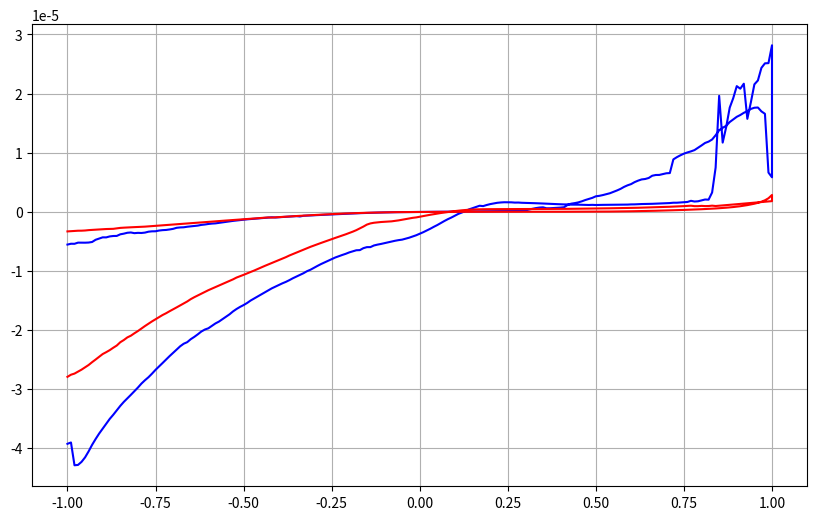

Write Python code to recreate this figure.
# -*- coding: utf-8 -*-
import pandas as pd
import matplotlib.pyplot as plt
import numpy as np


cell_v = [-1, -0.990000009536743, -0.980000019073486, -0.970000028610229, -0.959999978542328, -0.949999988079071, -0.939999997615814, -0.930000007152557, -0.920000016689301, -0.910000026226044, -0.899999976158142, -0.889999985694885, -0.879999995231628, -0.870000004768372, -0.860000014305115, -0.850000023841858, -0.839999973773956, -0.829999983310699, -0.819999992847443, -0.810000002384186, -0.800000011920928, -0.790000021457672, -0.779999971389771, -0.769999980926514, -0.759999990463257, -0.75, -0.740000009536743, -0.730000019073486, -0.720000028610229, -0.709999978542328, -0.699999988079071, -0.689999997615814, -0.680000007152557, -0.670000016689301, -0.660000026226044, -0.649999976158142, -0.639999985694885, -0.629999995231628, -0.620000004768372, -0.610000014305115, -0.600000023841858, -0.589999973773956, -0.579999983310699, -0.569999992847443, -0.560000002384186, -0.550000011920928, -0.540000021457672, -0.529999971389771, -0.519999980926514, -0.509999990463257, -0.5, -0.490000009536743, -0.479999989271164, -0.469999998807907, -0.46000000834465, -0.449999988079071, -0.439999997615814, -0.430000007152557, -0.419999986886978, -0.409999996423721, -0.400000005960464, -0.389999985694885, -0.379999995231628, -0.370000004768372, -0.360000014305115, -0.349999994039536, -0.340000003576279, -0.330000013113022, -0.319999992847443, -0.310000002384186, -0.300000011920929, -0.28999999165535, -0.280000001192093, -0.270000010728836, -0.259999990463257, -0.25, -0.239999994635582, -0.230000004172325, -0.219999998807907, -0.209999993443489, -0.200000002980232, -0.189999997615814, -0.180000007152557, -0.170000001788139, -0.159999996423721, -0.150000005960464, -0.140000000596046, -0.129999995231628, -0.119999997317791, -0.109999999403954, -0.100000001490116, -0.0900000035762787, -0.0799999982118607, -0.0700000002980232, -0.0599999986588955, -0.0500000007450581, -0.0399999991059303, -0.0299999993294477, -0.0199999995529652, -0.00999999977648258, 0, 0.00999999977648258, 0.0199999995529652, 0.0299999993294477, 0.0399999991059303, 0.0500000007450581, 0.0599999986588955, 0.0700000002980232, 0.0799999982118607, 0.0900000035762787, 0.100000001490116, 0.109999999403954, 0.119999997317791, 0.129999995231628, 0.140000000596046, 0.150000005960464, 0.159999996423721, 0.170000001788139, 0.180000007152557, 0.189999997615814, 0.200000002980232, 0.209999993443489, 0.219999998807907, 0.230000004172325, 0.239999994635582, 0.25, 0.259999990463257, 0.270000010728836, 0.280000001192093, 0.28999999165535, 0.300000011920929, 0.310000002384186, 0.319999992847443, 0.330000013113022, 0.340000003576279, 0.349999994039536, 0.360000014305115, 0.370000004768372, 0.379999995231628, 0.389999985694885, 0.400000005960464, 0.409999996423721, 0.419999986886978, 0.430000007152557, 0.439999997615814, 0.449999988079071, 0.46000000834465, 0.469999998807907, 0.479999989271164, 0.490000009536743, 0.5, 0.509999990463257, 0.519999980926514, 0.529999971389771, 0.540000021457672, 0.550000011920928, 0.560000002384186, 0.569999992847443, 0.579999983310699, 0.589999973773956, 0.600000023841858, 0.610000014305115, 0.620000004768372, 0.629999995231628, 0.639999985694885, 0.649999976158142, 0.660000026226044, 0.670000016689301, 0.680000007152557, 0.689999997615814, 0.699999988079071, 0.709999978542328, 0.720000028610229, 0.730000019073486, 0.740000009536743, 0.75, 0.759999990463257, 0.769999980926514, 0.779999971389771, 0.790000021457672, 0.800000011920928, 0.810000002384186, 0.819999992847443, 0.829999983310699, 0.839999973773956, 0.850000023841858, 0.860000014305115, 0.870000004768372, 0.879999995231628, 0.889999985694885, 0.899999976158142, 0.910000026226044, 0.920000016689301, 0.930000007152557, 0.939999997615814, 0.949999988079071, 0.959999978542328, 0.970000028610229, 0.980000019073486, 0.990000009536743, 1, 1, 0.990000009536743, 0.980000019073486, 0.970000028610229, 0.959999978542328, 0.949999988079071, 0.939999997615814, 0.930000007152557, 0.920000016689301, 0.910000026226044, 0.899999976158142, 0.889999985694885, 0.879999995231628, 0.870000004768372, 0.860000014305115, 0.850000023841858, 0.839999973773956, 0.829999983310699, 0.819999992847443, 0.810000002384186, 0.800000011920928, 0.790000021457672, 0.779999971389771, 0.769999980926514, 0.759999990463257, 0.75, 0.740000009536743, 0.730000019073486, 0.720000028610229, 0.709999978542328, 0.699999988079071, 0.689999997615814, 0.680000007152557, 0.670000016689301, 0.660000026226044, 0.649999976158142, 0.639999985694885, 0.629999995231628, 0.620000004768372, 0.610000014305115, 0.600000023841858, 0.589999973773956, 0.579999983310699, 0.569999992847443, 0.560000002384186, 0.550000011920928, 0.540000021457672, 0.529999971389771, 0.519999980926514, 0.509999990463257, 0.5, 0.490000009536743, 0.479999989271164, 0.469999998807907, 0.46000000834465, 0.449999988079071, 0.439999997615814, 0.430000007152557, 0.419999986886978, 0.409999996423721, 0.400000005960464, 0.389999985694885, 0.379999995231628, 0.370000004768372, 0.360000014305115, 0.349999994039536, 0.340000003576279, 0.330000013113022, 0.319999992847443, 0.310000002384186, 0.300000011920929, 0.28999999165535, 0.280000001192093, 0.270000010728836, 0.259999990463257, 0.25, 0.239999994635582, 0.230000004172325, 0.219999998807907, 0.209999993443489, 0.200000002980232, 0.189999997615814, 0.180000007152557, 0.170000001788139, 0.159999996423721, 0.150000005960464, 0.140000000596046, 0.129999995231628, 0.119999997317791, 0.109999999403954, 0.100000001490116, 0.0900000035762787, 0.0799999982118607, 0.0700000002980232, 0.0599999986588955, 0.0500000007450581, 0.0399999991059303, 0.0299999993294477, 0.0199999995529652, 0.00999999977648258, 0, -0.00999999977648258, -0.0199999995529652, -0.0299999993294477, -0.0399999991059303, -0.0500000007450581, -0.0599999986588955, -0.0700000002980232, -0.0799999982118607, -0.0900000035762787, -0.100000001490116, -0.109999999403954, -0.119999997317791, -0.129999995231628, -0.140000000596046, -0.150000005960464, -0.159999996423721, -0.170000001788139, -0.180000007152557, -0.189999997615814, -0.200000002980232, -0.209999993443489, -0.219999998807907, -0.230000004172325, -0.239999994635582, -0.25, -0.259999990463257, -0.270000010728836, -0.280000001192093, -0.28999999165535, -0.300000011920929, -0.310000002384186, -0.319999992847443, -0.330000013113022, -0.340000003576279, -0.349999994039536, -0.360000014305115, -0.370000004768372, -0.379999995231628, -0.389999985694885, -0.400000005960464, -0.409999996423721, -0.419999986886978, -0.430000007152557, -0.439999997615814, -0.449999988079071, -0.46000000834465, -0.469999998807907, -0.479999989271164, -0.490000009536743, -0.5, -0.509999990463257, -0.519999980926514, -0.529999971389771, -0.540000021457672, -0.550000011920928, -0.560000002384186, -0.569999992847443, -0.579999983310699, -0.589999973773956, -0.600000023841858, -0.610000014305115, -0.620000004768372, -0.629999995231628, -0.639999985694885, -0.649999976158142, -0.660000026226044, -0.670000016689301, -0.680000007152557, -0.689999997615814, -0.699999988079071, -0.709999978542328, -0.720000028610229, -0.730000019073486, -0.740000009536743, -0.75, -0.759999990463257, -0.769999980926514, -0.779999971389771, -0.790000021457672, -0.800000011920928, -0.810000002384186, -0.819999992847443, -0.829999983310699, -0.839999973773956, -0.850000023841858, -0.860000014305115, -0.870000004768372, -0.879999995231628, -0.889999985694885, -0.899999976158142, -0.910000026226044, -0.920000016689301, -0.930000007152557, -0.939999997615814, -0.949999988079071, -0.959999978542328, -0.970000028610229, -0.980000019073486, -0.990000009536743, -1]

cell_gel_i = [-3.93015E-05, -3.9076E-05, -4.2937E-05, -4.28753E-05, -4.23607E-05, -4.16001E-05, -4.0593E-05, -3.94739E-05, -3.84879E-05, -3.75644E-05, -3.6731E-05, -3.59193E-05, -3.50872E-05, -3.43894E-05, -3.36274E-05, -3.28797E-05, -3.22054E-05, -3.16189E-05, -3.1012E-05, -3.04089E-05, -2.97809E-05, -2.91082E-05, -2.85415E-05, -2.80295E-05, -2.74284E-05, -2.67826E-05, -2.62127E-05, -2.56254E-05, -2.50286E-05, -2.44487E-05, -2.38856E-05, -2.33465E-05, -2.27893E-05, -2.23583E-05, -2.20941E-05, -2.15906E-05, -2.12019E-05, -2.07664E-05, -2.02946E-05, -1.99573E-05, -1.97434E-05, -1.9341E-05, -1.89258E-05, -1.86122E-05, -1.82092E-05, -1.78106E-05, -1.73814E-05, -1.68877E-05, -1.64773E-05, -1.61222E-05, -1.58123E-05, -1.54612E-05, -1.50441E-05, -1.46972E-05, -1.43624E-05, -1.39956E-05, -1.36502E-05, -1.33053E-05, -1.29843E-05, -1.26946E-05, -1.23982E-05, -1.2135E-05, -1.18872E-05, -1.15928E-05, -1.12702E-05, -1.09901E-05, -1.06925E-05, -1.04212E-05, -1.00777E-05, -9.8258E-06, -9.4954E-06, -9.1735E-06, -8.86548E-06, -8.58843E-06, -8.31448E-06, -8.02918E-06, -7.76583E-06, -7.54575E-06, -7.33244E-06, -7.1318E-06, -6.89455E-06, -6.71335E-06, -6.53323E-06, -6.50898E-06, -6.17925E-06, -6.00448E-06, -5.99994E-06, -5.72376E-06, -5.58014E-06, -5.46463E-06, -5.32843E-06, -5.20194E-06, -5.04283E-06, -4.92597E-06, -4.81819E-06, -4.73537E-06, -4.57133E-06, -4.40728E-06, -4.20729E-06, -3.99329E-06, -3.73988E-06, -3.4772E-06, -3.18163E-06, -2.88913E-06, -2.56345E-06, -2.26135E-06, -1.91198E-06, -1.58046E-06, -1.26587E-06, -9.88902E-07, -6.67962E-07, -3.64564E-07, -1.35654E-07, 1.18194E-07, 3.88643E-07, 5.89701E-07, 8.08838E-07, 1.00525E-06, 9.42527E-07, 1.12678E-06, 1.2789E-06, 1.39937E-06, 1.50151E-06, 1.5593E-06, 1.59482E-06, 1.5976E-06, 1.58241E-06, 1.53612E-06, 1.54509E-06, 1.50477E-06, 1.48995E-06, 1.47053E-06, 1.4571E-06, 1.42862E-06, 1.41136E-06, 1.38025E-06, 1.34999E-06, 1.3204E-06, 1.30033E-06, 1.27429E-06, 1.25065E-06, 1.23E-06, 1.2297E-06, 1.18982E-06, 1.18853E-06, 1.18264E-06, 1.16014E-06, 1.15139E-06, 1.13376E-06, 1.15469E-06, 1.1286E-06, 1.15047E-06, 1.15369E-06, 1.15823E-06, 1.15169E-06, 1.16158E-06, 1.1783E-06, 1.18564E-06, 1.19828E-06, 1.19955E-06, 1.23034E-06, 1.23704E-06, 1.2723E-06, 1.29257E-06, 1.30341E-06, 1.32433E-06, 1.33168E-06, 1.35613E-06, 1.37077E-06, 1.3972E-06, 1.43014E-06, 1.45919E-06, 1.5154E-06, 1.51526E-06, 1.55593E-06, 1.60421E-06, 1.64378E-06, 1.83743E-06, 1.71783E-06, 1.75885E-06, 1.90522E-06, 2.0594E-06, 2.03298E-06, 3.24719E-06, 7.4682E-06, 1.96135E-05, 1.16959E-05, 1.43352E-05, 1.76156E-05, 1.92273E-05, 2.12531E-05, 2.08216E-05, 2.16651E-05, 1.57215E-05, 1.85122E-05, 2.15533E-05, 2.22161E-05, 2.43501E-05, 2.51157E-05, 2.51488E-05, 2.81713E-05, 5.81825E-06, 6.61826E-06, 1.65662E-05, 1.69781E-05, 1.76369E-05, 1.75964E-05, 1.73942E-05, 1.70137E-05, 1.67368E-05, 1.63633E-05, 1.60599E-05, 1.5612E-05, 1.5176E-05, 1.45366E-05, 1.41963E-05, 1.37898E-05, 1.29392E-05, 1.22197E-05, 1.18579E-05, 1.16332E-05, 1.12162E-05, 1.08299E-05, 1.04256E-05, 1.02095E-05, 1.00306E-05, 9.8241E-06, 9.54498E-06, 9.22807E-06, 8.85113E-06, 6.53633E-06, 6.49912E-06, 6.35429E-06, 6.22011E-06, 6.21012E-06, 6.08483E-06, 5.70205E-06, 5.53177E-06, 5.45882E-06, 5.25587E-06, 5.00324E-06, 4.66752E-06, 4.46155E-06, 4.1937E-06, 3.85591E-06, 3.59201E-06, 3.35361E-06, 3.12193E-06, 2.96889E-06, 2.81066E-06, 2.68337E-06, 2.60161E-06, 2.33929E-06, 2.15793E-06, 1.96919E-06, 1.74967E-06, 1.56918E-06, 1.44824E-06, 1.35439E-06, 1.15112E-06, 7.57951E-07, 6.9296E-07, 6.57159E-07, 6.20841E-07, 5.79645E-07, 5.73111E-07, 7.35791E-07, 6.97415E-07, 6.08298E-07, 4.91311E-07, 3.58991E-07, 2.0591E-07, 1.08087E-07, 1.08491E-07, 1.07679E-07, 1.06809E-07, 1.03268E-07, 9.93087E-08, 9.57454E-08, 9.11113E-08, 8.25653E-08, 7.55816E-08, 7.14316E-08, 6.70581E-08, 6.07349E-08, 5.57049E-08, 4.82768E-08, 4.17017E-08, 3.42483E-08, 2.63051E-08, 1.54214E-08, 4.62321E-09, -3.94482E-10, -3.31646E-09, -7.95355E-09, -1.15103E-08, -1.53335E-08, -2.01076E-08, -2.54411E-08, -2.79671E-08, -3.17451E-08, -3.94467E-08, -4.43587E-08, -5.04221E-08, -5.57705E-08, -6.30392E-08, -7.0085E-08, -7.93616E-08, -9.41994E-08, -9.88363E-08, -1.11432E-07, -1.2426E-07, -1.32616E-07, -1.54843E-07, -1.71702E-07, -1.90036E-07, -2.08315E-07, -2.29728E-07, -2.54726E-07, -2.8011E-07, -3.067E-07, -3.32782E-07, -3.57751E-07, -3.84437E-07, -4.1115E-07, -4.38575E-07, -4.65644E-07, -4.96048E-07, -5.22474E-07, -5.51836E-07, -5.81509E-07, -6.0432E-07, -6.34864E-07, -6.66039E-07, -6.9495E-07, -8.13008E-07, -7.54981E-07, -7.8921E-07, -8.28068E-07, -8.66378E-07, -9.05679E-07, -9.53887E-07, -9.85975E-07, -9.52486E-07, -1.0004E-06, -1.05542E-06, -1.10657E-06, -1.15619E-06, -1.20758E-06, -1.2553E-06, -1.29723E-06, -1.36067E-06, -1.43233E-06, -1.48879E-06, -1.55965E-06, -1.64145E-06, -1.72129E-06, -1.80634E-06, -1.90436E-06, -1.98208E-06, -2.01856E-06, -2.08426E-06, -2.17623E-06, -2.24008E-06, -2.35855E-06, -2.4133E-06, -2.4863E-06, -2.55084E-06, -2.64401E-06, -2.66916E-06, -2.73043E-06, -2.90744E-06, -3.01141E-06, -3.09446E-06, -3.12691E-06, -3.19586E-06, -3.31824E-06, -3.32897E-06, -3.39082E-06, -3.54397E-06, -3.60947E-06, -3.58639E-06, -3.639E-06, -3.52226E-06, -3.5724E-06, -3.72174E-06, -3.8333E-06, -4.10639E-06, -4.11974E-06, -4.19096E-06, -4.35407E-06, -4.34787E-06, -4.56115E-06, -4.75611E-06, -5.13297E-06, -5.22639E-06, -5.25142E-06, -5.25534E-06, -5.24233E-06, -5.4383E-06, -5.43022E-06, -5.57067E-06]

cell_no_gel = [-2.79642E-05, -2.76042E-05, -2.74144E-05, -2.70795E-05, -2.67465E-05, -2.6357E-05, -2.59615E-05, -2.54803E-05, -2.50322E-05, -2.45605E-05, -2.41058E-05, -2.37868E-05, -2.34454E-05, -2.30393E-05, -2.26642E-05, -2.21037E-05, -2.17322E-05, -2.1288E-05, -2.09992E-05, -2.05887E-05, -2.02104E-05, -1.97847E-05, -1.93647E-05, -1.89693E-05, -1.85783E-05, -1.82109E-05, -1.78492E-05, -1.74975E-05, -1.71962E-05, -1.68535E-05, -1.65389E-05, -1.62035E-05, -1.58715E-05, -1.5544E-05, -1.52036E-05, -1.48098E-05, -1.4483E-05, -1.41836E-05, -1.38696E-05, -1.35678E-05, -1.32946E-05, -1.30308E-05, -1.27643E-05, -1.25053E-05, -1.22374E-05, -1.19654E-05, -1.17216E-05, -1.14598E-05, -1.1154E-05, -1.0931E-05, -1.06954E-05, -1.04454E-05, -1.02082E-05, -9.96884E-06, -9.70221E-06, -9.43642E-06, -9.18575E-06, -8.93869E-06, -8.68785E-06, -8.44728E-06, -8.19396E-06, -7.94971E-06, -7.703E-06, -7.42053E-06, -7.17369E-06, -6.92415E-06, -6.6741E-06, -6.43021E-06, -6.18601E-06, -5.94783E-06, -5.72388E-06, -5.51169E-06, -5.29222E-06, -5.07726E-06, -4.86549E-06, -4.65767E-06, -4.44761E-06, -4.24861E-06, -4.04335E-06, -3.83118E-06, -3.61426E-06, -3.38285E-06, -3.12866E-06, -2.83489E-06, -2.52725E-06, -2.18948E-06, -1.98927E-06, -1.87768E-06, -1.80626E-06, -1.75217E-06, -1.71974E-06, -1.68794E-06, -1.63818E-06, -1.56471E-06, -1.47404E-06, -1.36747E-06, -1.258E-06, -1.15139E-06, -1.04501E-06, -9.70479E-07, -8.54642E-07, -7.41355E-07, -6.30113E-07, -5.24529E-07, -4.21428E-07, -3.20902E-07, -2.27245E-07, -1.40245E-07, -5.43151E-08, 2.69223E-08, 1.01922E-07, 1.71052E-07, 2.33569E-07, 2.86541E-07, 3.30492E-07, 3.63216E-07, 3.87272E-07, 4.02116E-07, 4.11958E-07, 4.18477E-07, 4.24501E-07, 4.27135E-07, 4.28938E-07, 4.30254E-07, 4.33267E-07, 4.3615E-07, 4.37731E-07, 4.39174E-07, 4.3987E-07, 4.40258E-07, 4.41736E-07, 4.42692E-07, 4.45039E-07, 4.46951E-07, 4.49141E-07, 4.52889E-07, 4.55082E-07, 4.5775E-07, 4.61005E-07, 4.65337E-07, 4.69188E-07, 4.73686E-07, 4.7871E-07, 4.84892E-07, 4.91083E-07, 4.98098E-07, 5.04322E-07, 5.12955E-07, 5.1921E-07, 5.27315E-07, 5.35446E-07, 5.4434E-07, 5.52432E-07, 5.61602E-07, 5.71631E-07, 5.8092E-07, 5.91247E-07, 6.01718E-07, 6.13397E-07, 6.25326E-07, 6.3644E-07, 6.48873E-07, 6.63094E-07, 6.79743E-07, 6.96424E-07, 7.12998E-07, 7.29611E-07, 7.46449E-07, 7.65332E-07, 7.8597E-07, 8.07436E-07, 8.3166E-07, 8.5542E-07, 8.81706E-07, 9.115E-07, 9.40965E-07, 9.73095E-07, 1.01057E-06, 9.34862E-07, 9.34519E-07, 9.82381E-07, 9.44059E-07, 9.56922E-07, 1.0177E-06, 9.57412E-07, 1.01125E-06, 1.06354E-06, 1.1137E-06, 1.16345E-06, 1.21452E-06, 1.2642E-06, 1.31492E-06, 1.3662E-06, 1.41577E-06, 1.46741E-06, 1.51944E-06, 1.5715E-06, 1.62524E-06, 1.67679E-06, 1.72996E-06, 1.78377E-06, 2.82906E-06, 2.27132E-06, 1.92906E-06, 1.68695E-06, 1.4982E-06, 1.34606E-06, 1.22015E-06, 1.11005E-06, 1.01377E-06, 9.24096E-07, 8.46731E-07, 7.82257E-07, 7.2172E-07, 6.7152E-07, 6.24408E-07, 5.83131E-07, 5.4277E-07, 5.06674E-07, 4.7456E-07, 4.42658E-07, 4.15057E-07, 3.88804E-07, 3.61211E-07, 3.38274E-07, 3.15912E-07, 2.96356E-07, 2.76583E-07, 2.57578E-07, 2.38075E-07, 2.20338E-07, 2.02696E-07, 1.86717E-07, 1.70016E-07, 1.55823E-07, 1.40766E-07, 1.27676E-07, 1.15145E-07, 1.01264E-07, 8.87866E-08, 7.7855E-08, 6.79153E-08, 5.77532E-08, 4.94151E-08, 4.11314E-08, 3.32164E-08, 2.78264E-08, 2.10479E-08, 1.69941E-08, 1.06418E-08, 7.82615E-09, 4.86688E-09, 6.03902E-10, -2.1859E-09, -4.8524E-09, -6.78776E-09, -8.0194E-09, -9.9982E-09, -1.13426E-08, -1.23613E-08, -1.29082E-08, -1.40498E-08, -1.44613E-08, -1.43593E-08, -1.51423E-08, -1.47664E-08, -1.47848E-08, -1.49723E-08, -1.58295E-08, -1.51484E-08, -1.56167E-08, -1.51553E-08, -1.55589E-08, -1.51515E-08, -1.53673E-08, -1.54595E-08, -1.5628E-08, -1.55449E-08, -1.56763E-08, -1.56377E-08, -1.60883E-08, -1.62302E-08, -1.65183E-08, -1.6409E-08, -1.64695E-08, -1.76898E-08, -1.76542E-08, -1.86468E-08, -1.94157E-08, -2.02491E-08, -2.13024E-08, -2.26887E-08, -2.40929E-08, -2.57247E-08, -2.7786E-08, -2.89749E-08, -3.13762E-08, -3.43939E-08, -3.72672E-08, -3.98375E-08, -4.27258E-08, -4.72015E-08, -5.03732E-08, -5.45288E-08, -5.88929E-08, -6.45078E-08, -7.03005E-08, -7.69744E-08, -8.40163E-08, -9.4854E-08, -1.0388E-07, -1.14055E-07, -1.2594E-07, -1.38651E-07, -1.528E-07, -1.68229E-07, -1.84847E-07, -2.02566E-07, -2.21118E-07, -2.40149E-07, -2.60582E-07, -2.8271E-07, -3.05288E-07, -3.31048E-07, -3.59427E-07, -3.87296E-07, -4.15284E-07, -4.44482E-07, -4.74852E-07, -5.05501E-07, -5.36282E-07, -5.67864E-07, -6.00234E-07, -6.34234E-07, -6.69242E-07, -7.03526E-07, -7.4069E-07, -7.75977E-07, -8.11878E-07, -8.48288E-07, -8.84752E-07, -9.21812E-07, -9.60453E-07, -9.99486E-07, -9.74179E-07, -1.02404E-06, -1.07188E-06, -1.11375E-06, -1.15624E-06, -1.19716E-06, -1.23671E-06, -1.28069E-06, -1.32064E-06, -1.36139E-06, -1.40788E-06, -1.4542E-06, -1.49986E-06, -1.54956E-06, -1.5943E-06, -1.63921E-06, -1.68424E-06, -1.72957E-06, -1.77512E-06, -1.8223E-06, -1.86964E-06, -1.91264E-06, -1.95816E-06, -2.00245E-06, -2.03825E-06, -2.08217E-06, -2.12802E-06, -2.16678E-06, -2.2207E-06, -2.27399E-06, -2.32367E-06, -2.35652E-06, -2.3991E-06, -2.44831E-06, -2.48537E-06, -2.53386E-06, -2.55748E-06, -2.58602E-06, -2.60887E-06, -2.64587E-06, -2.67258E-06, -2.70831E-06, -2.74664E-06, -2.81855E-06, -2.90581E-06, -2.92375E-06, -2.93962E-06, -2.98097E-06, -3.01E-06, -3.04879E-06, -3.08261E-06, -3.12509E-06, -3.18765E-06, -3.21879E-06, -3.22555E-06, -3.26753E-06, -3.32001E-06, -3.34239E-06]

plt.figure(num = 1, figsize=(10,6), dpi= 600)
#plt.suptitle("usinp_title", fontsize=16)
plt.plot(cell_v, cell_gel_i, "b", cell_v, cell_no_gel, "r")
#plt.plot(cell_v, cell_no_gel, "r")

#plt.xlabel('millivolt')
#plt.ylabel('microampere')
plt.grid(True)
#вывод
plt.figure(1).savefig("20170412" + 'e' + '.png')
plt.figure(1).savefig("2017041" + 'e' + '.pdf')
plt.show()
